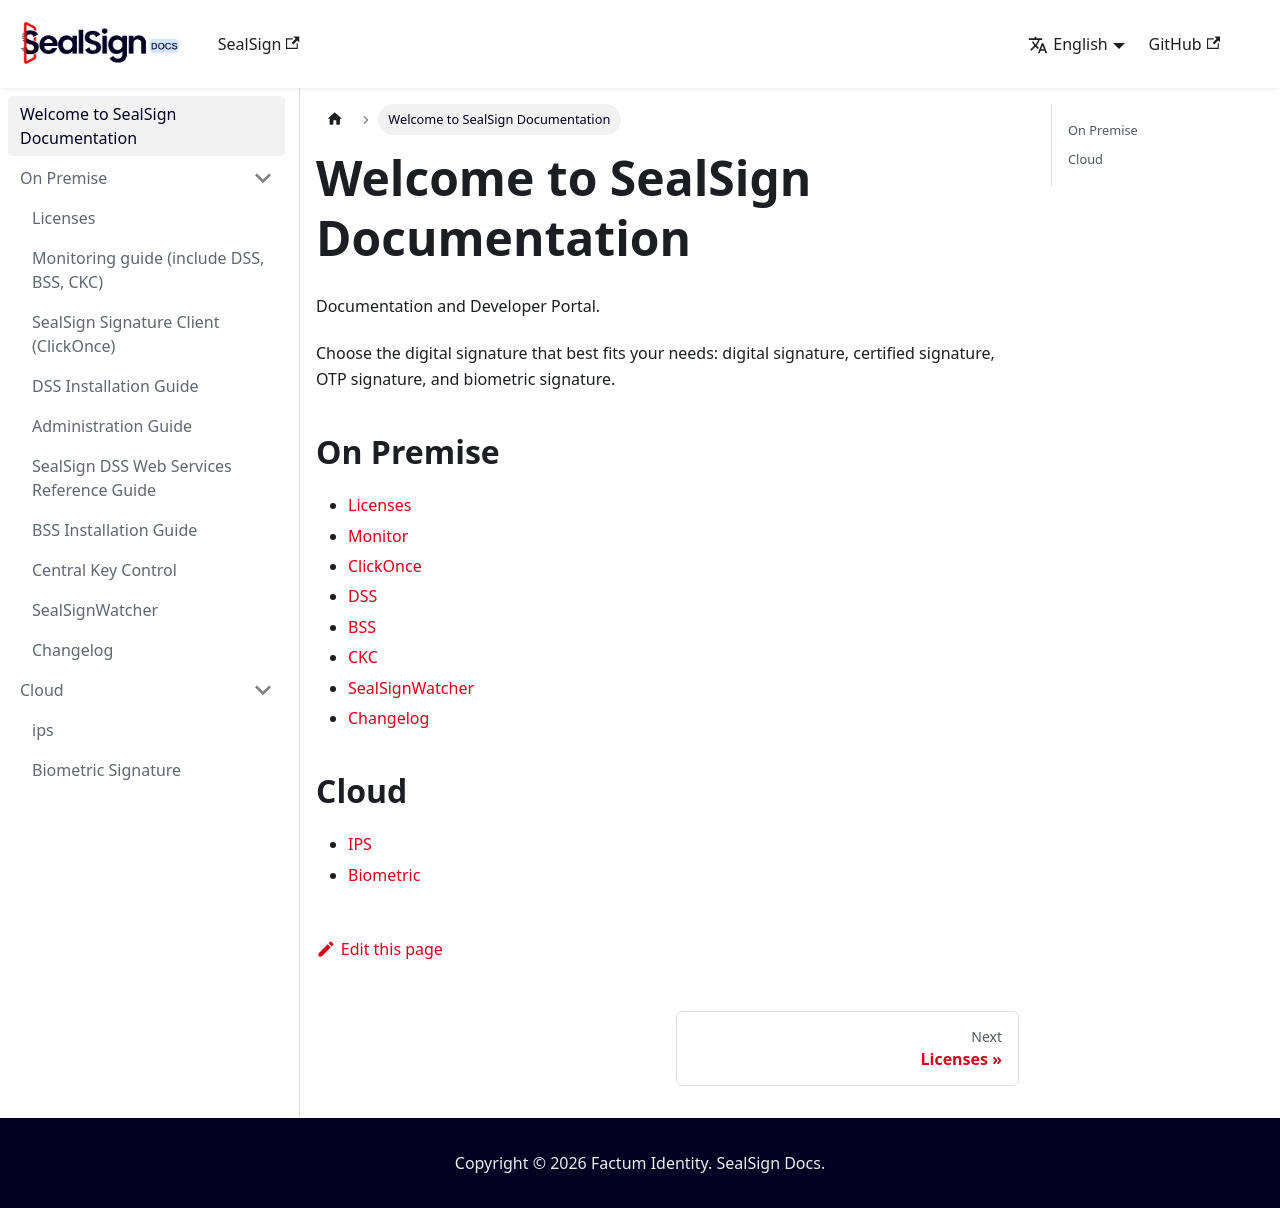

repository: FactumID/sealsign-docs · page: index.html · generator: docusaurus

---
sidebar_position: 1
---

# Welcome to SealSign Documentation

Documentation and Developer Portal.

Choose the digital signature that best fits your needs: digital signature, certified signature, OTP signature, and biometric signature.

## On Premise

- [Licenses](/license/)
- [Monitor](/monitor/)
- [ClickOnce](/clickonce/)
- [DSS](/dss/installation-guide)
- [BSS](/bss/installation-guide)
- [CKC](/ckc/central-key-control)
- [SealSignWatcher](/sealsignwatcher/installation-guide)
- [Changelog](/changelog/)

## Cloud

- [IPS](/cloud/ips)
- [Biometric](/cloud/biometric)
